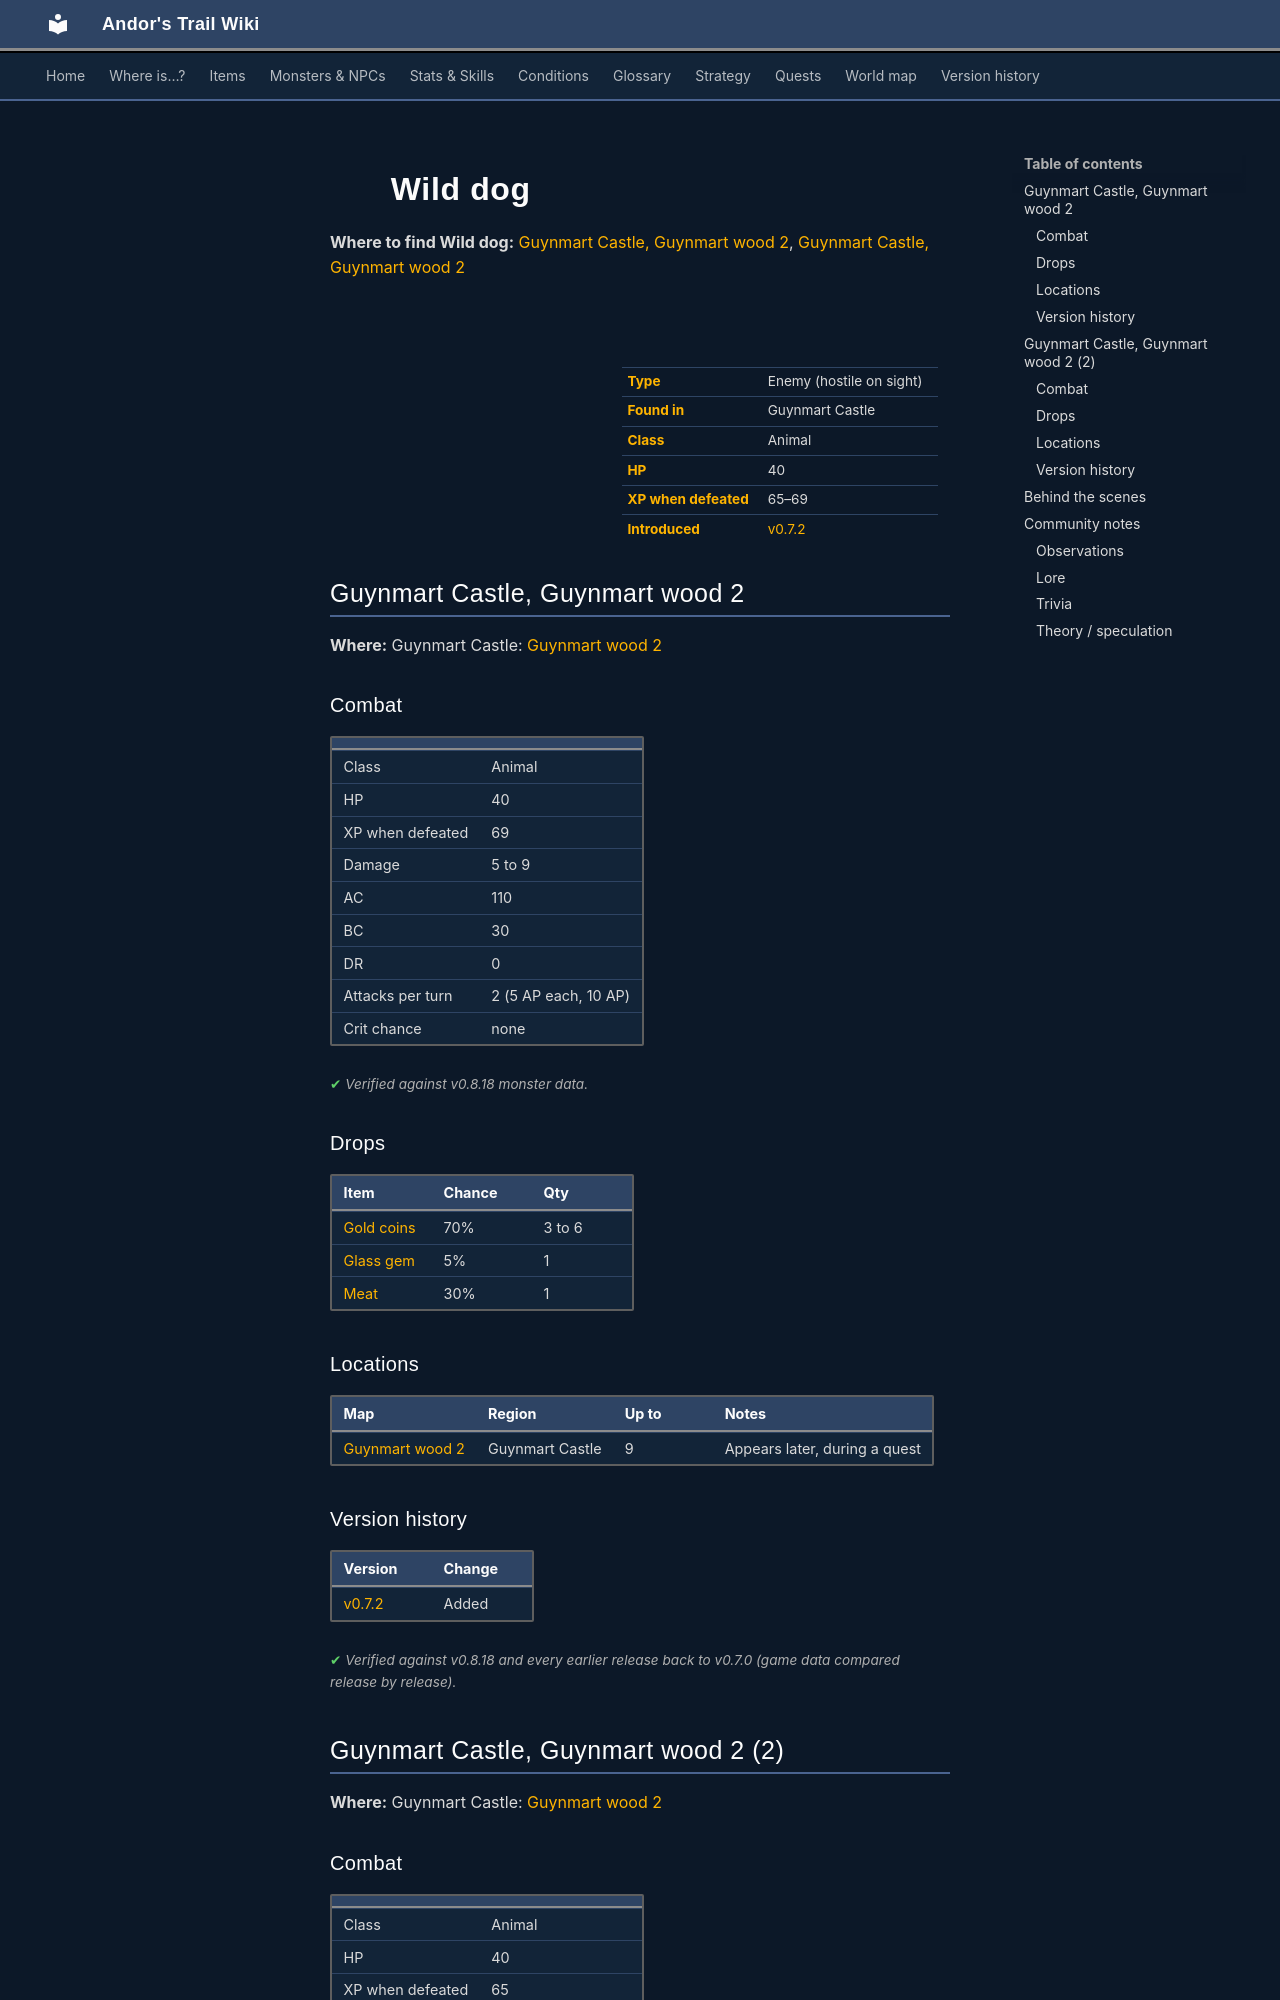

repository: asdfghjkl628/Andor-s-Trail-Wikiiii · page: monsters/guynmart_dog2a/index.html · generator: mkdocs

---
description: "Wild dog is an enemy in Andor's Trail (animal) with 40 HP, worth 65–69 XP, found in Guynmart Castle. Drops: Gold coins, Glass gem, Meat."
---

# ![](../assets/icons/monsters/monsters_dogs_3.png){ .sprite } Wild dog

**Where to find Wild dog:** [Guynmart Castle, Guynmart wood 2](#v-guynmart_dog2a), [Guynmart Castle, Guynmart wood 2](#v-guynmart_dog3a)

<div class="infobox" markdown>

<p class="ib-img"><img class="sprite" src="../../assets/icons/monsters/monsters_dogs_3.png" alt=""></p>

| | |
|---|---|
| **Type** | Enemy (hostile on sight) |
| **Found in** | Guynmart Castle |
| **Class** | Animal |
| **HP** | 40 |
| **XP when defeated** | 65–69 |
| **Introduced** | [v0.7.2](../versions/0.7.2.md) |

</div>

## Guynmart Castle, Guynmart wood 2 { #v-guynmart_dog2a }

**Where:** Guynmart Castle: [Guynmart wood 2](../maps/guynmart_wood_2.md)

### Combat

| | |
|---|---|
| Class | Animal |
| HP | 40 |
| XP when defeated | 69 |
| Damage | 5 to 9 |
| AC | 110 |
| BC | 30 |
| DR | 0 |
| Attacks per turn | 2 (5 AP each, 10 AP) |
| Crit chance | none |


<p class="verified">Verified against v0.8.18 monster data.</p>

### Drops

| Item | Chance | Qty |
|---|---|---|
| [Gold coins](../items/gold.md) | 70% | 3 to 6 |
| [Glass gem](../items/gem1.md) | 5% | 1 |
| [Meat](../items/meat.md) | 30% | 1 |

### Locations

| Map | Region | Up to | Notes |
|---|---|---|---|
| [Guynmart wood 2](../maps/guynmart_wood_2.md) | Guynmart Castle | 9 | Appears later, during a quest |


### Version history

| Version | Change |
|---|---|
| [v0.7.2](../versions/0.7.2.md) | Added |

<p class="verified">Verified against v0.8.18 and every earlier release back to v0.7.0 (game data compared release by release).</p>


## Guynmart Castle, Guynmart wood 2 (2) { #v-guynmart_dog3a }

**Where:** Guynmart Castle: [Guynmart wood 2](../maps/guynmart_wood_2.md)

### Combat

| | |
|---|---|
| Class | Animal |
| HP | 40 |
| XP when defeated | 65 |
| Damage | 3 to 9 |
| AC | 110 |
| BC | 30 |
| DR | 0 |
| Attacks per turn | 2 (5 AP each, 10 AP) |
| Crit chance | none |


<p class="verified">Verified against v0.8.18 monster data.</p>

### Drops

| Item | Chance | Qty |
|---|---|---|
| [Gold coins](../items/gold.md) | 70% | 3 to 6 |
| [Glass gem](../items/gem1.md) | 5% | 1 |
| [Meat](../items/meat.md) | 30% | 1 |

### Locations

| Map | Region | Up to | Notes |
|---|---|---|---|
| [Guynmart wood 2](../maps/guynmart_wood_2.md) | Guynmart Castle | 5 | Appears later, during a quest |


### Version history

| Version | Change |
|---|---|
| [v0.7.2](../versions/0.7.2.md) | Added |

<p class="verified">Verified against v0.8.18 and every earlier release back to v0.7.0 (game data compared release by release).</p>
